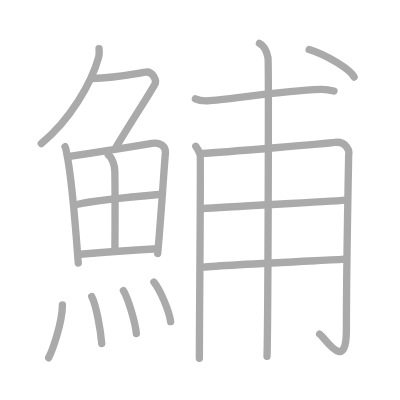
t = 0.00 s
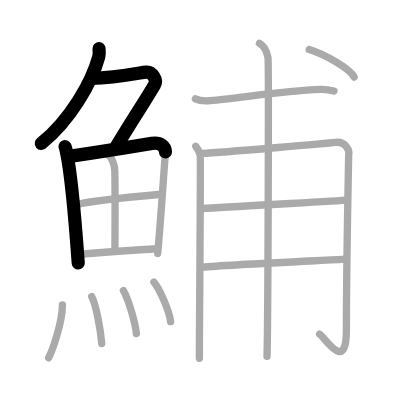
t = 3.50 s
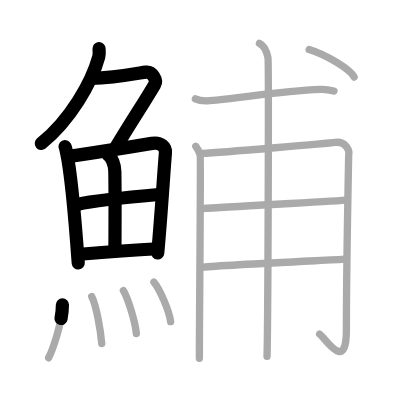
t = 7.25 s
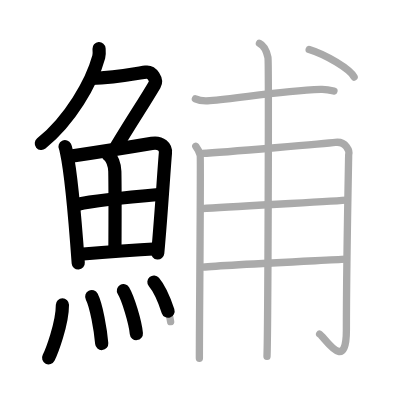
t = 10.75 s
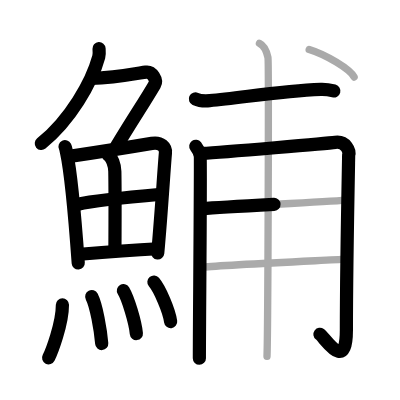
t = 14.50 s
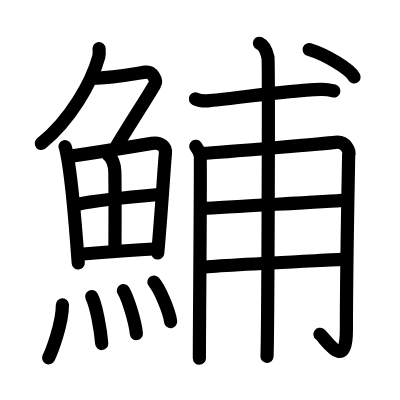
t = 18.00 s

The animated SVG that drew these frames (rendered in a browser with its animation timeline set to each time). Animation: 18 SMIL elements (animate=18); one cycle of 18.00 s.

<?xml version="1.0" standalone="no"?>
<!DOCTYPE svg PUBLIC "-//W3C//DTD SVG 1.1//EN"   "http://www.w3.org/Graphics/SVG/1.1/DTD/svg11.dtd">
<svg width="400px" height="400px"  version="1.1" xmlns="http://www.w3.org/2000/svg">
  <defs>
    <marker id="Triangle" viewBox="0 0 10 10" refX="0" refY="5" markerUnits="strokeWidth" markerWidth="3" style="stroke-opacity:0%;fill:#aaaaaa;" markerHeight="2" orient="auto">
      <path d="M 0 0 L 10 5 L 0 10 z" />
    </marker>
    
    <marker id="Arrow" viewBox="0 0 10 10" refX="5" refY="5" markerUnits="strokeWidth" markerWidth="1.8" style="stroke-opacity:0%;fill:#770000;" markerHeight="2" orient="auto">
      <path d="M 0 4 L 6 4 L 4 1 L 10 5 L 4 9 L 6 6 L 0 6 z" />
        <circle cx="5" cy="5" r="5" />
      </marker>
    
    <marker id="TriangleRed" viewBox="0 0 10 10" refX="0" refY="5" markerUnits="strokeWidth" markerWidth="3" style="stroke-opacity:0%;fill:#CC0000;" markerHeight="2" orient="auto">
      <path d="M 0 0 L 10 5 L 0 10 z" />
    </marker>
    
    <marker id="ArrowRed" viewBox="0 0 10 10" refX="5" refY="5" markerUnits="strokeWidth" markerWidth="1.8" style="stroke-opacity:0%;fill:#CC0000;" markerHeight="2" orient="auto">
      <path d="M 0 4 L 6 4 L 4 1 L 10 5 L 4 9 L 6 6 L 0 6 z" />
        <circle cx="5" cy="5" r="5" />
      </marker>
    
  </defs>
  
  <path style="fill:#ffffff; fill-opacity:100%; fill-rule:evenodd; stroke-width:0;" d="M 0 0 L 400px 0 L 400px 400px L 0 400px L 0 0" />

  <g transform="scale(3.6697247706422 3.6697247706422)">
<path style="fill:none; fill-opacity:0%; fill-rule:evenodd; stroke:#aaaaaa; stroke-opacity:100%; stroke-width: 1.5pt; stroke-linejoin:round; stroke-linecap:round;" d="M26.99 13.25c0.04 0.56 0.13 1.46-0.08 2.26C25 22.5 19.14 32.72 11.24 39.12"></path>
<path style="fill:none; fill-opacity:0%; fill-rule:evenodd; stroke:#aaaaaa; stroke-opacity:100%; stroke-width: 1.5pt; stroke-linejoin:round; stroke-linecap:round;" d="M24.89 21.38c6.36-0.13 12.82-1.44 14.85-1.73c1.74-0.25 3.13 2.17 2.41 3.4c-3.05 5.19-5.48 8.66-10.45 16.9"></path>
<path style="fill:none; fill-opacity:0%; fill-rule:evenodd; stroke:#aaaaaa; stroke-opacity:100%; stroke-width: 1.5pt; stroke-linejoin:round; stroke-linecap:round;" d="M17.72 39.97c0.26 0.53 0.27 0.9 0.41 1.56c1.19 5.49 2.45 19.91 3.19 30.14"></path>
<path style="fill:none; fill-opacity:0%; fill-rule:evenodd; stroke:#aaaaaa; stroke-opacity:100%; stroke-width: 1.5pt; stroke-linejoin:round; stroke-linecap:round;" d="M18.95 42.62c9.21-1.38 15.56-2.39 22.44-3.55c2.52-0.43 3.82 1.08 3.69 2.59C44.6 47.2 44 57.75 42.97 69.07"></path>
<path style="fill:none; fill-opacity:0%; fill-rule:evenodd; stroke:#aaaaaa; stroke-opacity:100%; stroke-width: 1.5pt; stroke-linejoin:round; stroke-linecap:round;" d="M29.5 42.21c0.99 0.66 1.76 2.79 1.79 4.47c0.13 7.46 0.03 18.03 0.03 21.73"></path>
<path style="fill:none; fill-opacity:0%; fill-rule:evenodd; stroke:#aaaaaa; stroke-opacity:100%; stroke-width: 1.5pt; stroke-linejoin:round; stroke-linecap:round;" d="M21.25 55.65c5-1.15 20.34-2.5 22.82-2.72"></path>
<path style="fill:none; fill-opacity:0%; fill-rule:evenodd; stroke:#aaaaaa; stroke-opacity:100%; stroke-width: 1.5pt; stroke-linejoin:round; stroke-linecap:round;" d="M21.8 69.29c6.63-0.59 16.45-1.29 21.11-1.51"></path>
<path style="fill:none; fill-opacity:0%; fill-rule:evenodd; stroke:#aaaaaa; stroke-opacity:100%; stroke-width: 1.5pt; stroke-linejoin:round; stroke-linecap:round;" d="M17.01 83.07c0 5.23-2.99 12.94-3.76 14.43"></path>
<path style="fill:none; fill-opacity:0%; fill-rule:evenodd; stroke:#aaaaaa; stroke-opacity:100%; stroke-width: 1.5pt; stroke-linejoin:round; stroke-linecap:round;" d="M25 80.83c1.24 2.41 2.41 9.04 2.72 12.79"></path>
<path style="fill:none; fill-opacity:0%; fill-rule:evenodd; stroke:#aaaaaa; stroke-opacity:100%; stroke-width: 1.5pt; stroke-linejoin:round; stroke-linecap:round;" d="M33.63 79.19c1.25 2.07 3.22 8.5 3.53 11.71"></path>
<path style="fill:none; fill-opacity:0%; fill-rule:evenodd; stroke:#aaaaaa; stroke-opacity:100%; stroke-width: 1.5pt; stroke-linejoin:round; stroke-linecap:round;" d="M41.94 76.87c1.61 1.9 4.16 7.82 4.56 10.78"></path>
<path style="fill:none; fill-opacity:0%; fill-rule:evenodd; stroke:#aaaaaa; stroke-opacity:100%; stroke-width: 1.5pt; stroke-linejoin:round; stroke-linecap:round;" d="M53.25 26.95c1.02 0.48 2.88 0.56 3.9 0.48c8.35-0.67 18.85-2.67 30.29-3.09c1.69-0.06 2.71 0.23 3.56 0.46"></path>
<path style="fill:none; fill-opacity:0%; fill-rule:evenodd; stroke:#aaaaaa; stroke-opacity:100%; stroke-width: 1.5pt; stroke-linejoin:round; stroke-linecap:round;" d="M53.35 39.86c0.6 0.8 1 1.61 1.2 2.41c0.2 0.8-0.24 48.1-0.22 55.35"></path>
<path style="fill:none; fill-opacity:0%; fill-rule:evenodd; stroke:#aaaaaa; stroke-opacity:100%; stroke-width: 1.5pt; stroke-linejoin:round; stroke-linecap:round;" d="M55.1 41.8c6.14-0.31 34.63-2.81 36.26-3.01c2.92-0.37 4.01 2.39 3.65 3.49c-0.04 2.48-0.62 30.89-0.62 47.69c0 11.98-6 1.79-7.29 1.07"></path>
<path style="fill:none; fill-opacity:0%; fill-rule:evenodd; stroke:#aaaaaa; stroke-opacity:100%; stroke-width: 1.5pt; stroke-linejoin:round; stroke-linecap:round;" d="M55.1 56.86c8.13-0.64 32.57-1.78 39.13-2.33"></path>
<path style="fill:none; fill-opacity:0%; fill-rule:evenodd; stroke:#aaaaaa; stroke-opacity:100%; stroke-width: 1.5pt; stroke-linejoin:round; stroke-linecap:round;" d="M55.27 72.79c5.83-0.55 32.21-1.79 38.96-2.16"></path>
<path style="fill:none; fill-opacity:0%; fill-rule:evenodd; stroke:#aaaaaa; stroke-opacity:100%; stroke-width: 1.5pt; stroke-linejoin:round; stroke-linecap:round;" d="M70.7 11.8c1.29 0.59 2.06 2.67 2.32 3.85c0.26 1.19 0 74.07-0.26 81.48"></path>
<path style="fill:none; fill-opacity:0%; fill-rule:evenodd; stroke:#aaaaaa; stroke-opacity:100%; stroke-width: 1.5pt; stroke-linejoin:round; stroke-linecap:round;" d="M84.25 13.5c4.59 1.41 11.1 5.3 12.25 7.5"></path>

<path style="fill:none; fill-opacity:0%; fill-rule:evenodd; stroke:#000000; stroke-opacity:100%; stroke-width: 2.7pt; stroke-linejoin:round; stroke-linecap:round;" d="M26.99 13.25c0.04 0.56 0.13 1.46-0.08 2.26C25 22.5 19.14 32.72 11.24 39.12" pathLength="100" stroke-dashoffset="100" stroke-dasharray="100 105"><animate id="dashAnim1" attributeName="stroke-dashoffset" from="100" to="0" dur="1s" calcMode="linear" fill="freeze"/></path>
<path style="fill:none; fill-opacity:0%; fill-rule:evenodd; stroke:#000000; stroke-opacity:100%; stroke-width: 2.7pt; stroke-linejoin:round; stroke-linecap:round;" d="M24.89 21.38c6.36-0.13 12.82-1.44 14.85-1.73c1.74-0.25 3.13 2.17 2.41 3.4c-3.05 5.19-5.48 8.66-10.45 16.9" pathLength="100" stroke-dashoffset="100" stroke-dasharray="100 105"><animate id="dashAnim2" attributeName="stroke-dashoffset" from="100" to="0" dur="1s" calcMode="linear" begin="dashAnim1.end" fill="freeze"/></path>
<path style="fill:none; fill-opacity:0%; fill-rule:evenodd; stroke:#000000; stroke-opacity:100%; stroke-width: 2.7pt; stroke-linejoin:round; stroke-linecap:round;" d="M17.72 39.97c0.26 0.53 0.27 0.9 0.41 1.56c1.19 5.49 2.45 19.91 3.19 30.14" pathLength="100" stroke-dashoffset="100" stroke-dasharray="100 105"><animate id="dashAnim3" attributeName="stroke-dashoffset" from="100" to="0" dur="1s" calcMode="linear" begin="dashAnim2.end" fill="freeze"/></path>
<path style="fill:none; fill-opacity:0%; fill-rule:evenodd; stroke:#000000; stroke-opacity:100%; stroke-width: 2.7pt; stroke-linejoin:round; stroke-linecap:round;" d="M18.95 42.62c9.21-1.38 15.56-2.39 22.44-3.55c2.52-0.43 3.82 1.08 3.69 2.59C44.6 47.2 44 57.75 42.97 69.07" pathLength="100" stroke-dashoffset="100" stroke-dasharray="100 105"><animate id="dashAnim4" attributeName="stroke-dashoffset" from="100" to="0" dur="1s" calcMode="linear" begin="dashAnim3.end" fill="freeze"/></path>
<path style="fill:none; fill-opacity:0%; fill-rule:evenodd; stroke:#000000; stroke-opacity:100%; stroke-width: 2.7pt; stroke-linejoin:round; stroke-linecap:round;" d="M29.5 42.21c0.99 0.66 1.76 2.79 1.79 4.47c0.13 7.46 0.03 18.03 0.03 21.73" pathLength="100" stroke-dashoffset="100" stroke-dasharray="100 105"><animate id="dashAnim5" attributeName="stroke-dashoffset" from="100" to="0" dur="1s" calcMode="linear" begin="dashAnim4.end" fill="freeze"/></path>
<path style="fill:none; fill-opacity:0%; fill-rule:evenodd; stroke:#000000; stroke-opacity:100%; stroke-width: 2.7pt; stroke-linejoin:round; stroke-linecap:round;" d="M21.25 55.65c5-1.15 20.34-2.5 22.82-2.72" pathLength="100" stroke-dashoffset="100" stroke-dasharray="100 105"><animate id="dashAnim6" attributeName="stroke-dashoffset" from="100" to="0" dur="1s" calcMode="linear" begin="dashAnim5.end" fill="freeze"/></path>
<path style="fill:none; fill-opacity:0%; fill-rule:evenodd; stroke:#000000; stroke-opacity:100%; stroke-width: 2.7pt; stroke-linejoin:round; stroke-linecap:round;" d="M21.8 69.29c6.63-0.59 16.45-1.29 21.11-1.51" pathLength="100" stroke-dashoffset="100" stroke-dasharray="100 105"><animate id="dashAnim7" attributeName="stroke-dashoffset" from="100" to="0" dur="1s" calcMode="linear" begin="dashAnim6.end" fill="freeze"/></path>
<path style="fill:none; fill-opacity:0%; fill-rule:evenodd; stroke:#000000; stroke-opacity:100%; stroke-width: 2.7pt; stroke-linejoin:round; stroke-linecap:round;" d="M17.01 83.07c0 5.23-2.99 12.94-3.76 14.43" pathLength="100" stroke-dashoffset="100" stroke-dasharray="100 105"><animate id="dashAnim8" attributeName="stroke-dashoffset" from="100" to="0" dur="1s" calcMode="linear" begin="dashAnim7.end" fill="freeze"/></path>
<path style="fill:none; fill-opacity:0%; fill-rule:evenodd; stroke:#000000; stroke-opacity:100%; stroke-width: 2.7pt; stroke-linejoin:round; stroke-linecap:round;" d="M25 80.83c1.24 2.41 2.41 9.04 2.72 12.79" pathLength="100" stroke-dashoffset="100" stroke-dasharray="100 105"><animate id="dashAnim9" attributeName="stroke-dashoffset" from="100" to="0" dur="1s" calcMode="linear" begin="dashAnim8.end" fill="freeze"/></path>
<path style="fill:none; fill-opacity:0%; fill-rule:evenodd; stroke:#000000; stroke-opacity:100%; stroke-width: 2.7pt; stroke-linejoin:round; stroke-linecap:round;" d="M33.63 79.19c1.25 2.07 3.22 8.5 3.53 11.71" pathLength="100" stroke-dashoffset="100" stroke-dasharray="100 105"><animate id="dashAnim10" attributeName="stroke-dashoffset" from="100" to="0" dur="1s" calcMode="linear" begin="dashAnim9.end" fill="freeze"/></path>
<path style="fill:none; fill-opacity:0%; fill-rule:evenodd; stroke:#000000; stroke-opacity:100%; stroke-width: 2.7pt; stroke-linejoin:round; stroke-linecap:round;" d="M41.94 76.87c1.61 1.9 4.16 7.82 4.56 10.78" pathLength="100" stroke-dashoffset="100" stroke-dasharray="100 105"><animate id="dashAnim11" attributeName="stroke-dashoffset" from="100" to="0" dur="1s" calcMode="linear" begin="dashAnim10.end" fill="freeze"/></path>
<path style="fill:none; fill-opacity:0%; fill-rule:evenodd; stroke:#000000; stroke-opacity:100%; stroke-width: 2.7pt; stroke-linejoin:round; stroke-linecap:round;" d="M53.25 26.95c1.02 0.48 2.88 0.56 3.9 0.48c8.35-0.67 18.85-2.67 30.29-3.09c1.69-0.06 2.71 0.23 3.56 0.46" pathLength="100" stroke-dashoffset="100" stroke-dasharray="100 105"><animate id="dashAnim12" attributeName="stroke-dashoffset" from="100" to="0" dur="1s" calcMode="linear" begin="dashAnim11.end" fill="freeze"/></path>
<path style="fill:none; fill-opacity:0%; fill-rule:evenodd; stroke:#000000; stroke-opacity:100%; stroke-width: 2.7pt; stroke-linejoin:round; stroke-linecap:round;" d="M53.35 39.86c0.6 0.8 1 1.61 1.2 2.41c0.2 0.8-0.24 48.1-0.22 55.35" pathLength="100" stroke-dashoffset="100" stroke-dasharray="100 105"><animate id="dashAnim13" attributeName="stroke-dashoffset" from="100" to="0" dur="1s" calcMode="linear" begin="dashAnim12.end" fill="freeze"/></path>
<path style="fill:none; fill-opacity:0%; fill-rule:evenodd; stroke:#000000; stroke-opacity:100%; stroke-width: 2.7pt; stroke-linejoin:round; stroke-linecap:round;" d="M55.1 41.8c6.14-0.31 34.63-2.81 36.26-3.01c2.92-0.37 4.01 2.39 3.65 3.49c-0.04 2.48-0.62 30.89-0.62 47.69c0 11.98-6 1.79-7.29 1.07" pathLength="100" stroke-dashoffset="100" stroke-dasharray="100 105"><animate id="dashAnim14" attributeName="stroke-dashoffset" from="100" to="0" dur="1s" calcMode="linear" begin="dashAnim13.end" fill="freeze"/></path>
<path style="fill:none; fill-opacity:0%; fill-rule:evenodd; stroke:#000000; stroke-opacity:100%; stroke-width: 2.7pt; stroke-linejoin:round; stroke-linecap:round;" d="M55.1 56.86c8.13-0.64 32.57-1.78 39.13-2.33" pathLength="100" stroke-dashoffset="100" stroke-dasharray="100 105"><animate id="dashAnim15" attributeName="stroke-dashoffset" from="100" to="0" dur="1s" calcMode="linear" begin="dashAnim14.end" fill="freeze"/></path>
<path style="fill:none; fill-opacity:0%; fill-rule:evenodd; stroke:#000000; stroke-opacity:100%; stroke-width: 2.7pt; stroke-linejoin:round; stroke-linecap:round;" d="M55.27 72.79c5.83-0.55 32.21-1.79 38.96-2.16" pathLength="100" stroke-dashoffset="100" stroke-dasharray="100 105"><animate id="dashAnim16" attributeName="stroke-dashoffset" from="100" to="0" dur="1s" calcMode="linear" begin="dashAnim15.end" fill="freeze"/></path>
<path style="fill:none; fill-opacity:0%; fill-rule:evenodd; stroke:#000000; stroke-opacity:100%; stroke-width: 2.7pt; stroke-linejoin:round; stroke-linecap:round;" d="M70.7 11.8c1.29 0.59 2.06 2.67 2.32 3.85c0.26 1.19 0 74.07-0.26 81.48" pathLength="100" stroke-dashoffset="100" stroke-dasharray="100 105"><animate id="dashAnim17" attributeName="stroke-dashoffset" from="100" to="0" dur="1s" calcMode="linear" begin="dashAnim16.end" fill="freeze"/></path>
<path style="fill:none; fill-opacity:0%; fill-rule:evenodd; stroke:#000000; stroke-opacity:100%; stroke-width: 2.7pt; stroke-linejoin:round; stroke-linecap:round;" d="M84.25 13.5c4.59 1.41 11.1 5.3 12.25 7.5" pathLength="100" stroke-dashoffset="100" stroke-dasharray="100 105"><animate id="dashAnim18" attributeName="stroke-dashoffset" from="100" to="0" dur="1s" calcMode="linear" begin="dashAnim17.end" fill="freeze"/></path>

</g>

</svg>  
          
